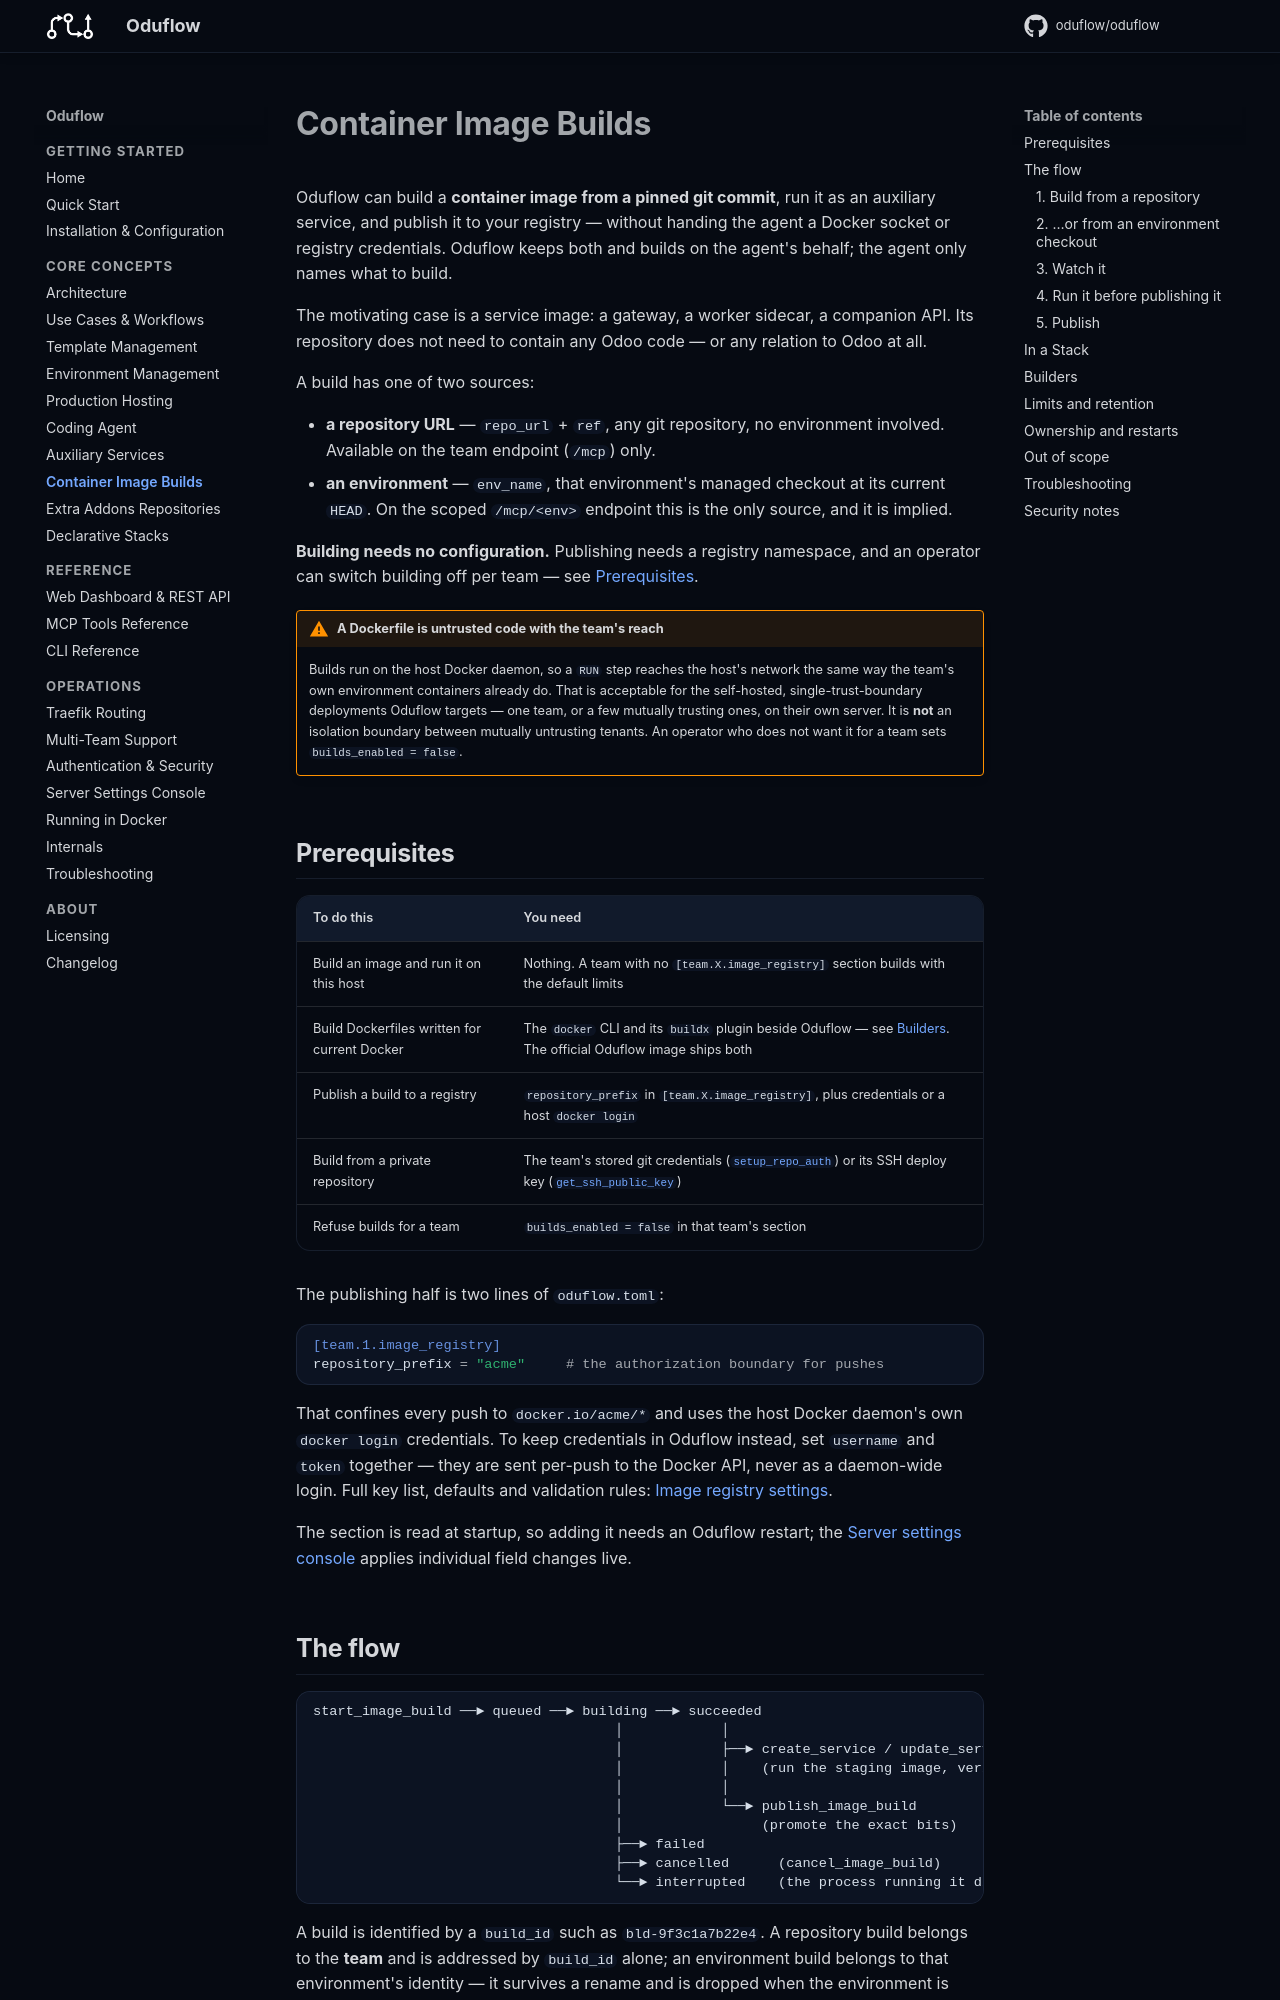

repository: oduflow/oduflow · page: image-builds/index.html · generator: mkdocs

# Container Image Builds

Oduflow can build a **container image from a pinned git commit**, run it as an
auxiliary service, and publish it to your registry — without handing the agent
a Docker socket or registry credentials. Oduflow keeps both and builds on the
agent's behalf; the agent only names what to build.

The motivating case is a service image: a gateway, a worker sidecar, a
companion API. Its repository does not need to contain any Odoo code — or any
relation to Odoo at all.

A build has one of two sources:

- **a repository URL** — `repo_url` + `ref`, any git repository, no environment
  involved. Available on the team endpoint (`/mcp`) only.
- **an environment** — `env_name`, that environment's managed checkout at its
  current `HEAD`. On the scoped `/mcp/<env>` endpoint this is the only source,
  and it is implied.

**Building needs no configuration.** Publishing needs a registry namespace, and
an operator can switch building off per team — see
[Prerequisites](#prerequisites).

!!! warning "A Dockerfile is untrusted code with the team's reach"
    Builds run on the host Docker daemon, so a `RUN` step reaches the host's
    network the same way the team's own environment containers already do. That
    is acceptable for the self-hosted, single-trust-boundary deployments
    Oduflow targets — one team, or a few mutually trusting ones, on their own
    server. It is **not** an isolation boundary between mutually untrusting
    tenants. An operator who does not want it for a team sets
    `builds_enabled = false`.

## Prerequisites

| To do this | You need |
|---|---|
| Build an image and run it on this host | Nothing. A team with no `[team.X.image_registry]` section builds with the default limits |
| Build Dockerfiles written for current Docker | The `docker` CLI and its `buildx` plugin beside Oduflow — see [Builders](#builders). The official Oduflow image ships both |
| Publish a build to a registry | `repository_prefix` in `[team.X.image_registry]`, plus credentials or a host `docker login` |
| Build from a private repository | The team's stored git credentials ([`setup_repo_auth`](mcp-tools.md#setup_repo_auth)) or its SSH deploy key ([`get_ssh_public_key`](mcp-tools.md#get_ssh_public_key)) |
| Refuse builds for a team | `builds_enabled = false` in that team's section |

The publishing half is two lines of `oduflow.toml`:

```toml
[team.1.image_registry]
repository_prefix = "acme"     # the authorization boundary for pushes
```

That confines every push to `docker.io/acme/*` and uses the host Docker
daemon's own `docker login` credentials. To keep credentials in Oduflow
instead, set `username` and `token` together — they are sent per-push to the
Docker API, never as a daemon-wide login. Full key list, defaults and
validation rules: [Image registry
settings](installation.md#image-registry-settings).

The section is read at startup, so adding it needs an Oduflow restart; the
[Server settings console](admin.md) applies individual field changes live.
